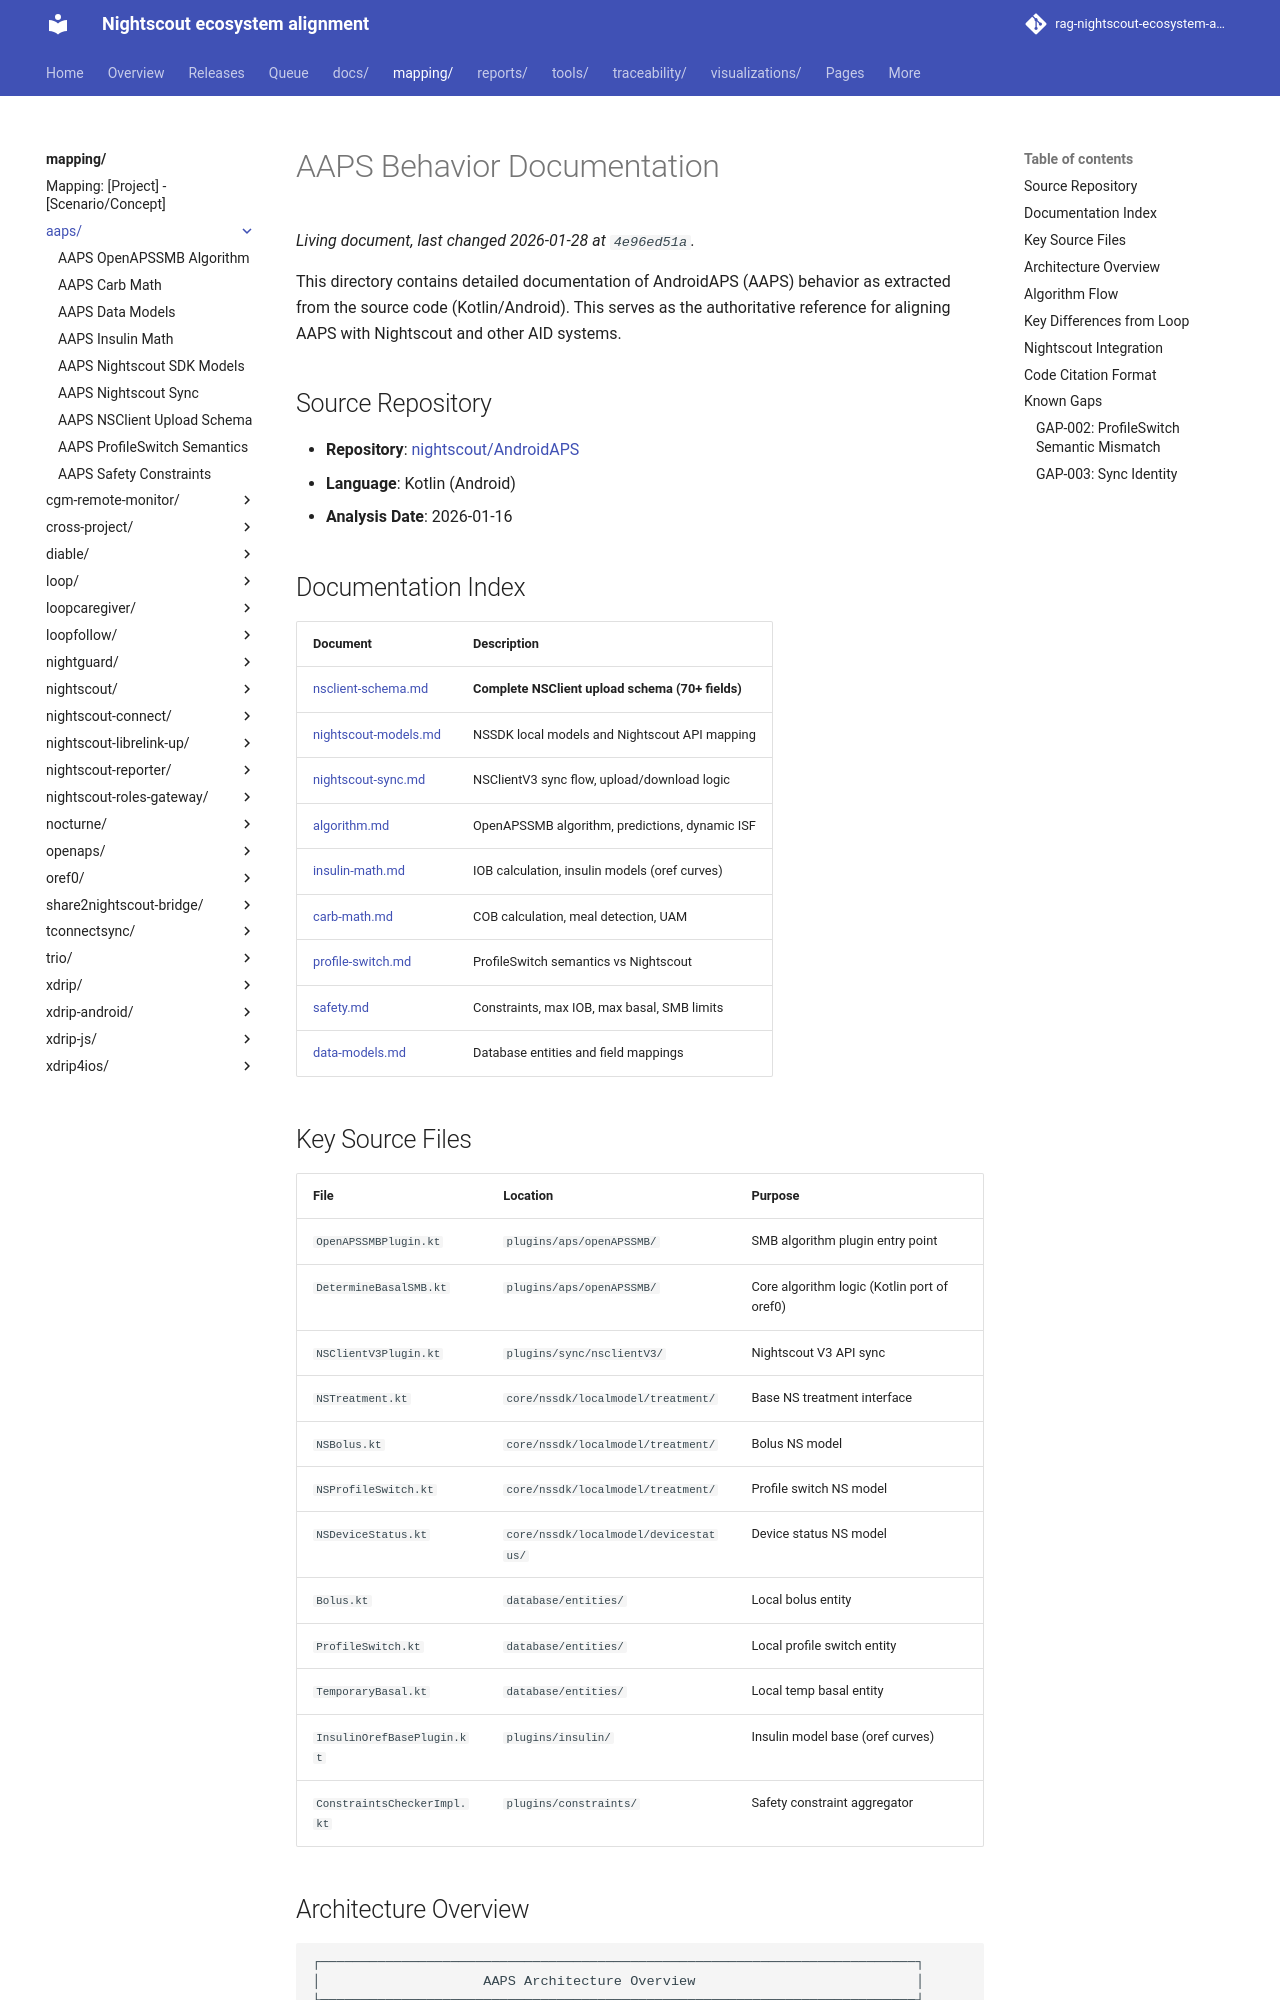

repository: bewest/rag-nightscout-ecosystem-alignment · page: mapping/aaps/index.html · generator: mkdocs

# AAPS Behavior Documentation

This directory contains detailed documentation of AndroidAPS (AAPS) behavior as extracted from the source code (Kotlin/Android). This serves as the authoritative reference for aligning AAPS with Nightscout and other AID systems.

## Source Repository

- **Repository**: [nightscout/AndroidAPS](https://github.com/nightscout/AndroidAPS)
- **Language**: Kotlin (Android)
- **Analysis Date**: 2026-01-16

## Documentation Index

| Document | Description |
|----------|-------------|
| [nsclient-schema.md](nsclient-schema.md) | **Complete NSClient upload schema (70+ fields)** |
| [nightscout-models.md](nightscout-models.md) | NSSDK local models and Nightscout API mapping |
| [nightscout-sync.md](nightscout-sync.md) | NSClientV3 sync flow, upload/download logic |
| [algorithm.md](algorithm.md) | OpenAPSSMB algorithm, predictions, dynamic ISF |
| [insulin-math.md](insulin-math.md) | IOB calculation, insulin models (oref curves) |
| [carb-math.md](carb-math.md) | COB calculation, meal detection, UAM |
| [profile-switch.md](profile-switch.md) | ProfileSwitch semantics vs Nightscout |
| [safety.md](safety.md) | Constraints, max IOB, max basal, SMB limits |
| [data-models.md](data-models.md) | Database entities and field mappings |

## Key Source Files

| File | Location | Purpose |
|------|----------|---------|
| `OpenAPSSMBPlugin.kt` | `plugins/aps/openAPSSMB/` | SMB algorithm plugin entry point |
| `DetermineBasalSMB.kt` | `plugins/aps/openAPSSMB/` | Core algorithm logic (Kotlin port of oref0) |
| `NSClientV3Plugin.kt` | `plugins/sync/nsclientV3/` | Nightscout V3 API sync |
| `NSTreatment.kt` | `core/nssdk/localmodel/treatment/` | Base NS treatment interface |
| `NSBolus.kt` | `core/nssdk/localmodel/treatment/` | Bolus NS model |
| `NSProfileSwitch.kt` | `core/nssdk/localmodel/treatment/` | Profile switch NS model |
| `NSDeviceStatus.kt` | `core/nssdk/localmodel/devicestatus/` | Device status NS model |
| `Bolus.kt` | `database/entities/` | Local bolus entity |
| `ProfileSwitch.kt` | `database/entities/` | Local profile switch entity |
| `TemporaryBasal.kt` | `database/entities/` | Local temp basal entity |
| `InsulinOrefBasePlugin.kt` | `plugins/insulin/` | Insulin model base (oref curves) |
| `ConstraintsCheckerImpl.kt` | `plugins/constraints/` | Safety constraint aggregator |
